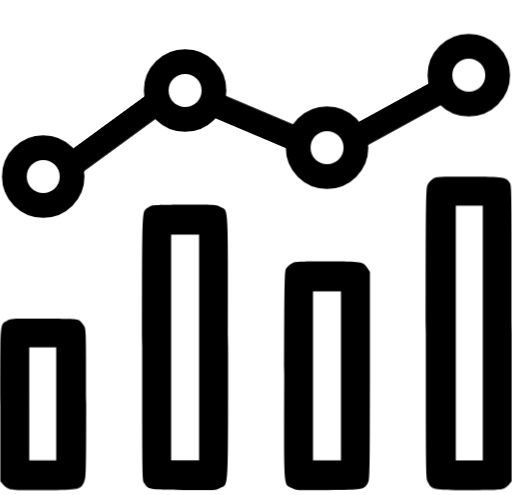
t = 0.00 s
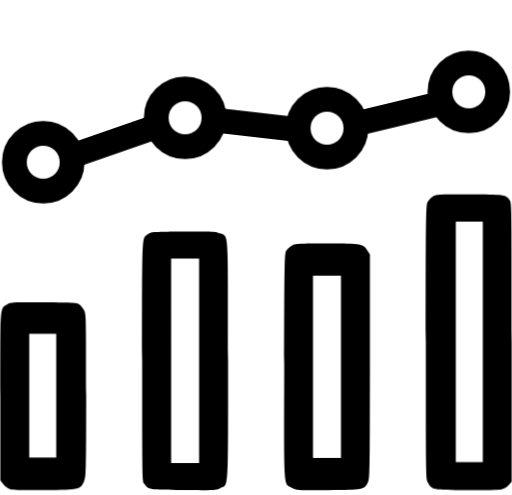
t = 0.25 s
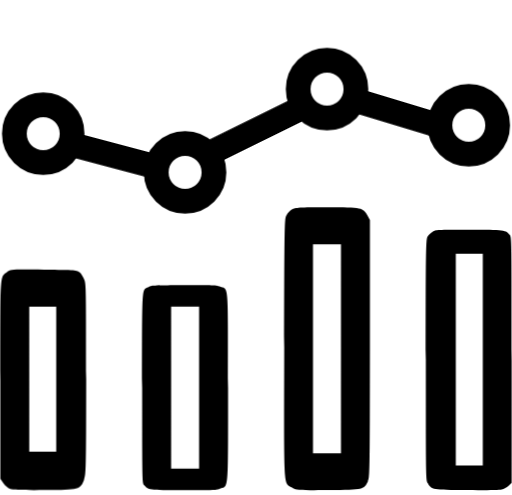
t = 0.75 s
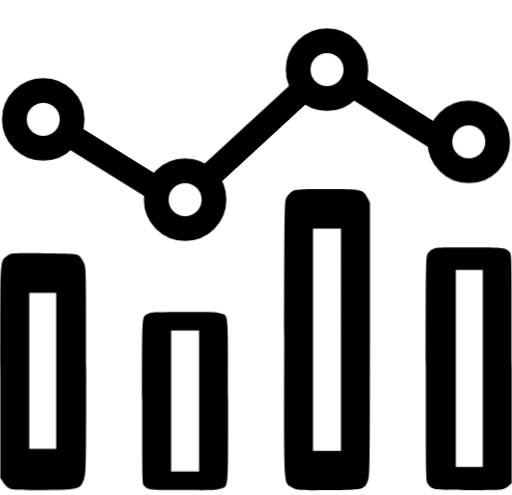
t = 1.00 s
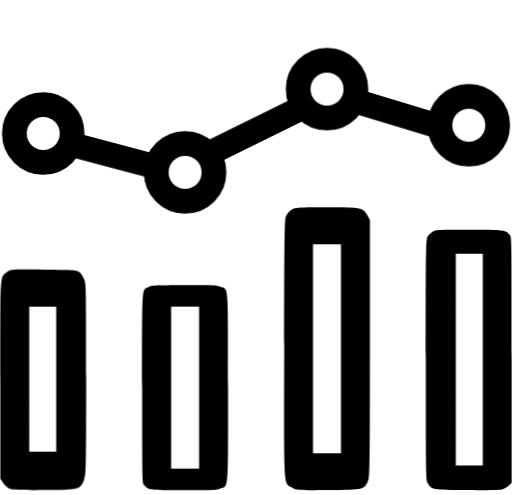
t = 1.25 s
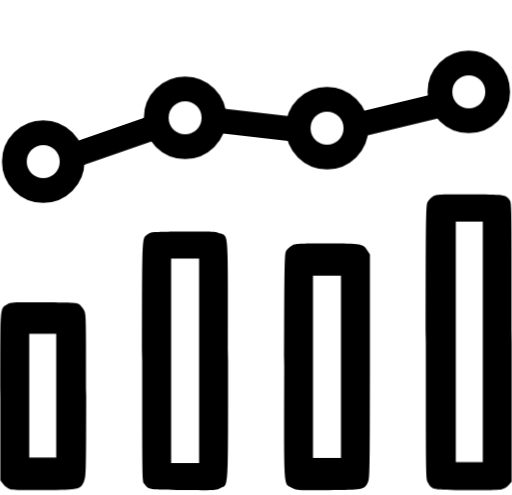
t = 1.75 s

The animated SVG that drew these frames (rendered in a browser with its animation timeline set to each time). Animation: 15 CSS @keyframes rules; one cycle of 2.00 s, repeats indefinitely.

<svg id="ezEmM5xpFNZ1" xmlns="http://www.w3.org/2000/svg" xmlns:xlink="http://www.w3.org/1999/xlink" viewBox="0 0 62 60" shape-rendering="geometricPrecision" text-rendering="geometricPrecision">
<style><![CDATA[
#ezEmM5xpFNZ2_ts {animation: ezEmM5xpFNZ2_ts__ts 2000ms linear infinite normal forwards}@keyframes ezEmM5xpFNZ2_ts__ts { 0% {transform: translate(56.79295px,59.411189px) scale(1,1)} 50% {transform: translate(56.79295px,59.411189px) scale(1,0.773799)} 100% {transform: translate(56.79295px,59.411189px) scale(1,1)}} #ezEmM5xpFNZ3_ts {animation: ezEmM5xpFNZ3_ts__ts 2000ms linear infinite normal forwards}@keyframes ezEmM5xpFNZ3_ts__ts { 0% {transform: translate(22.402718px,59.407887px) scale(1,1)} 50% {transform: translate(22.402718px,59.407887px) scale(1,0.624184)} 100% {transform: translate(22.402718px,59.407887px) scale(1,1)}} #ezEmM5xpFNZ4_ts {animation: ezEmM5xpFNZ4_ts__ts 2000ms linear infinite normal forwards}@keyframes ezEmM5xpFNZ4_ts__ts { 0% {transform: translate(39.606575px,59.407887px) scale(1,1)} 50% {transform: translate(39.606575px,59.407887px) scale(1,1.31679)} 100% {transform: translate(39.606575px,59.407887px) scale(1,1)}} #ezEmM5xpFNZ5_ts {animation: ezEmM5xpFNZ5_ts__ts 2000ms linear infinite normal forwards}@keyframes ezEmM5xpFNZ5_ts__ts { 0% {transform: translate(5.207392px,59.407887px) scale(1,1)} 50% {transform: translate(5.207392px,59.407887px) scale(1,1.38155)} 100% {transform: translate(5.207392px,59.407887px) scale(1,1)}} #ezEmM5xpFNZ6_to {animation: ezEmM5xpFNZ6_to__to 2000ms linear infinite normal forwards}@keyframes ezEmM5xpFNZ6_to__to { 0% {transform: translate(8.048439px,24.124555px)} 50% {transform: translate(8.048439px,17.196376px)} 100% {transform: translate(8.048439px,24.025321px)}} #ezEmM5xpFNZ7_to {animation: ezEmM5xpFNZ7_to__to 2000ms linear infinite normal forwards}@keyframes ezEmM5xpFNZ7_to__to { 0% {transform: translate(25.243767px,13.696376px)} 50% {transform: translate(25.243767px,26.928472px)} 100% {transform: translate(25.243767px,13.696376px)}} #ezEmM5xpFNZ8_to {animation: ezEmM5xpFNZ8_to__to 2000ms linear infinite normal forwards}@keyframes ezEmM5xpFNZ8_to__to { 0% {transform: translate(42.447628px,20.624555px)} 50% {transform: translate(42.447629px,11.163901px)} 100% {transform: translate(42.447629px,20.624555px)}} #ezEmM5xpFNZ9_to {animation: ezEmM5xpFNZ9_to__to 2000ms linear infinite normal forwards}@keyframes ezEmM5xpFNZ9_to__to { 0% {transform: translate(59.633997px,11.838777px)} 50% {transform: translate(59.633997px,19.923336px)} 100% {transform: translate(59.633997px,11.838777px)}} #ezEmM5xpFNZ10_to {animation: ezEmM5xpFNZ10_to__to 2000ms linear infinite normal forwards}@keyframes ezEmM5xpFNZ10_to__to { 0% {transform: translate(13.849504px,16.215845px)} 50% {transform: translate(13.939497px,19.825177px)} 100% {transform: translate(13.85px,16.22px)}} #ezEmM5xpFNZ10_tr {animation: ezEmM5xpFNZ10_tr__tr 2000ms linear infinite normal forwards}@keyframes ezEmM5xpFNZ10_tr__tr { 0% {transform: rotate(-36.16deg)} 50% {transform: rotate(31.862264deg)} 100% {transform: rotate(-36.16deg)}} #ezEmM5xpFNZ11_to {animation: ezEmM5xpFNZ11_to__to 2000ms linear infinite normal forwards}@keyframes ezEmM5xpFNZ11_to__to { 0% {transform: translate(31px,14.775993px)} 50% {transform: translate(31px,16.124188px)} 100% {transform: translate(31px,14.78px)}} #ezEmM5xpFNZ11_tr {animation: ezEmM5xpFNZ11_tr__tr 2000ms linear infinite normal forwards}@keyframes ezEmM5xpFNZ11_tr__tr { 0% {transform: rotate(22.949976deg)} 50% {transform: rotate(-42.630244deg)} 100% {transform: rotate(22.95deg)}} #ezEmM5xpFNZ11_ts {animation: ezEmM5xpFNZ11_ts__ts 2000ms linear infinite normal forwards}@keyframes ezEmM5xpFNZ11_ts__ts { 0% {transform: scale(0.980497,1)} 50% {transform: scale(1.435044,1)} 100% {transform: scale(1.022129,1)}} #ezEmM5xpFNZ12_to {animation: ezEmM5xpFNZ12_to__to 2000ms linear infinite normal forwards}@keyframes ezEmM5xpFNZ12_to__to { 0% {transform: translate(48.370128px,13.806366px)} 50% {transform: translate(48.097081px,13.701183px)} 100% {transform: translate(48.200499px,14.101602px)}} #ezEmM5xpFNZ12_tr {animation: ezEmM5xpFNZ12_tr__tr 2000ms linear infinite normal forwards}@keyframes ezEmM5xpFNZ12_tr__tr { 0% {transform: rotate(-28.73306deg)} 50% {transform: rotate(32.026349deg)} 100% {transform: rotate(-28.73deg)}}
]]></style>
<g id="ezEmM5xpFNZ2_ts" transform="translate(56.79295,59.411189) scale(1,1)"><path d="M52.4215,21.6809c-.2301.1453-.5086.4601-.6176.6902-.2059.3996-.218,1.5016-.218,17.9703c0,17.2438,0,17.5586.2422,18.0551.4602.9445.5328.9687,4.7469,1.0051c2.3734.0242,3.8871-.0121,4.202-.0969.2906-.0727.6175-.2906.8476-.5449L62,58.3238v-17.8855c0-17.2801-.0121-17.8977-.2301-18.261-.448-.7386-.6539-.7749-5.0133-.7749-3.875,0-3.9234,0-4.3351.2785Zm6.0668,18.6726v15.4395h-1.6348-1.6347v-15.4395-15.4394h1.6347h1.6348v15.4394Z" transform="translate(-56.79295,-59.411187)"/></g><g id="ezEmM5xpFNZ3_ts" transform="translate(22.402718,59.407887) scale(1,1)"><path d="M18.3579,24.9141c-.1816.0605-.448.2058-.5812.3269-.6055.5449-.5813-.2543-.5813,16.8926c0,15.6695.0122,16.0328.2422,16.4082.4965.8234.4844.8234,4.7832.8598c3.8266.0363,3.8871.0242,4.42-.2422c1.0535-.5328.9687.9566.9687-17.05c0-18.0067.0848-16.5172-.9687-17.05-.5207-.2543-.6297-.2664-4.2383-.2543-2.0344,0-3.8508.0605-4.0446.109Zm5.7399,17.1953v13.6836h-1.6953-1.6953v-13.6836-13.6836h1.6953h1.6953v13.6836Z" transform="translate(-22.402716,-59.407884)"/></g><g id="ezEmM5xpFNZ4_ts" transform="translate(39.606575,59.407887) scale(1,1)"><path d="M35.3712,31.9133c-.2301.109-.5328.3633-.666.5449-.2543.3391-.2543.4117-.2906,12.957-.0243,14.2891-.109,13.2114.9445,13.7442.5328.2664.5933.2785,4.4199.2422c4.2988-.0364,4.2867-.0364,4.7832-.8598.2301-.3754.2422-.7145.2422-12.9934v-12.6058l-.2785-.4118c-.5449-.8113-.666-.8355-4.9285-.8355-3.3907,0-3.8629.0242-4.2262.218Zm5.9215,13.6472v10.2325h-1.6953-1.6953v-10.2325-10.2324h1.6953h1.6953v10.2324Z" transform="translate(-39.606568,-59.407887)"/></g><g id="ezEmM5xpFNZ5_ts" transform="translate(5.207392,59.407887) scale(1,1)"><path d="M0.836019,38.852c-.883984.5207-.835547-.1211-.835547,10.2082v9.2636l.375391.436c.230078.2543.557031.4722.847657.5449.31484.0848,1.82852.1211,4.20195.0969c4.21406-.0364,4.28672-.0606,4.74683-1.0051.2301-.4844.2422-.775.2422-9.4574c0-8.4766-.0121-8.9731-.23-9.3727-.1211-.2301-.36332-.5328-.54497-.666-.31484-.2301-.5207-.2422-4.34726-.2664-3.89922-.0363-4.03242-.0242-4.456251.218ZM6.78172,48.9512v6.8418h-1.63476-1.63477v-6.8418-6.8418h1.63477h1.63476v6.8418Z" transform="translate(-5.207392,-59.407887)"/></g><g id="ezEmM5xpFNZ6_to" transform="translate(8.048439,24.124555)"><ellipse rx="3.5" ry="3.5" transform="translate(-2.841047,-2.722153)" fill="#fff" stroke="#000" stroke-width="3"/></g><g id="ezEmM5xpFNZ7_to" transform="translate(25.243767,13.696376)"><ellipse rx="3.5" ry="3.5" transform="translate(-2.841047,-2.722153)" fill="#fff" stroke="#000" stroke-width="3"/></g><g id="ezEmM5xpFNZ8_to" transform="translate(42.447628,20.624555)"><ellipse rx="3.5" ry="3.5" transform="translate(-2.841047,-2.722153)" fill="#fff" stroke="#000" stroke-width="3"/></g><g id="ezEmM5xpFNZ9_to" transform="translate(59.633997,11.838777)"><ellipse rx="3.5" ry="3.5" transform="translate(-2.841047,-2.722153)" fill="#fff" stroke="#000" stroke-width="3"/></g><g id="ezEmM5xpFNZ10_to" transform="translate(13.849504,16.215845)"><g id="ezEmM5xpFNZ10_tr" transform="rotate(-36.16)"><line x1="-5.474455" y1="0" x2="5.474455" y2="0" transform="scale(1.09182,-1) translate(0,0)" fill="rgba(0,0,0,0)" stroke="#000" stroke-width="3"/></g></g><g id="ezEmM5xpFNZ11_to" transform="translate(31,14.775993)"><g id="ezEmM5xpFNZ11_tr" transform="rotate(22.949976)"><g id="ezEmM5xpFNZ11_ts" transform="scale(0.980497,1)"><line x1="-5.474455" y1="0" x2="5.474455" y2="0" transform="translate(0,0)" fill="rgba(0,0,0,0)" stroke="#000" stroke-width="3"/></g></g></g><g id="ezEmM5xpFNZ12_to" transform="translate(48.370128,13.806366)"><g id="ezEmM5xpFNZ12_tr" transform="rotate(-28.73306)"><line x1="-5.474455" y1="0" x2="5.474455" y2="0" transform="scale(1.075245,-1) translate(0,0)" fill="rgba(0,0,0,0)" stroke="#000" stroke-width="3"/></g></g></svg>
